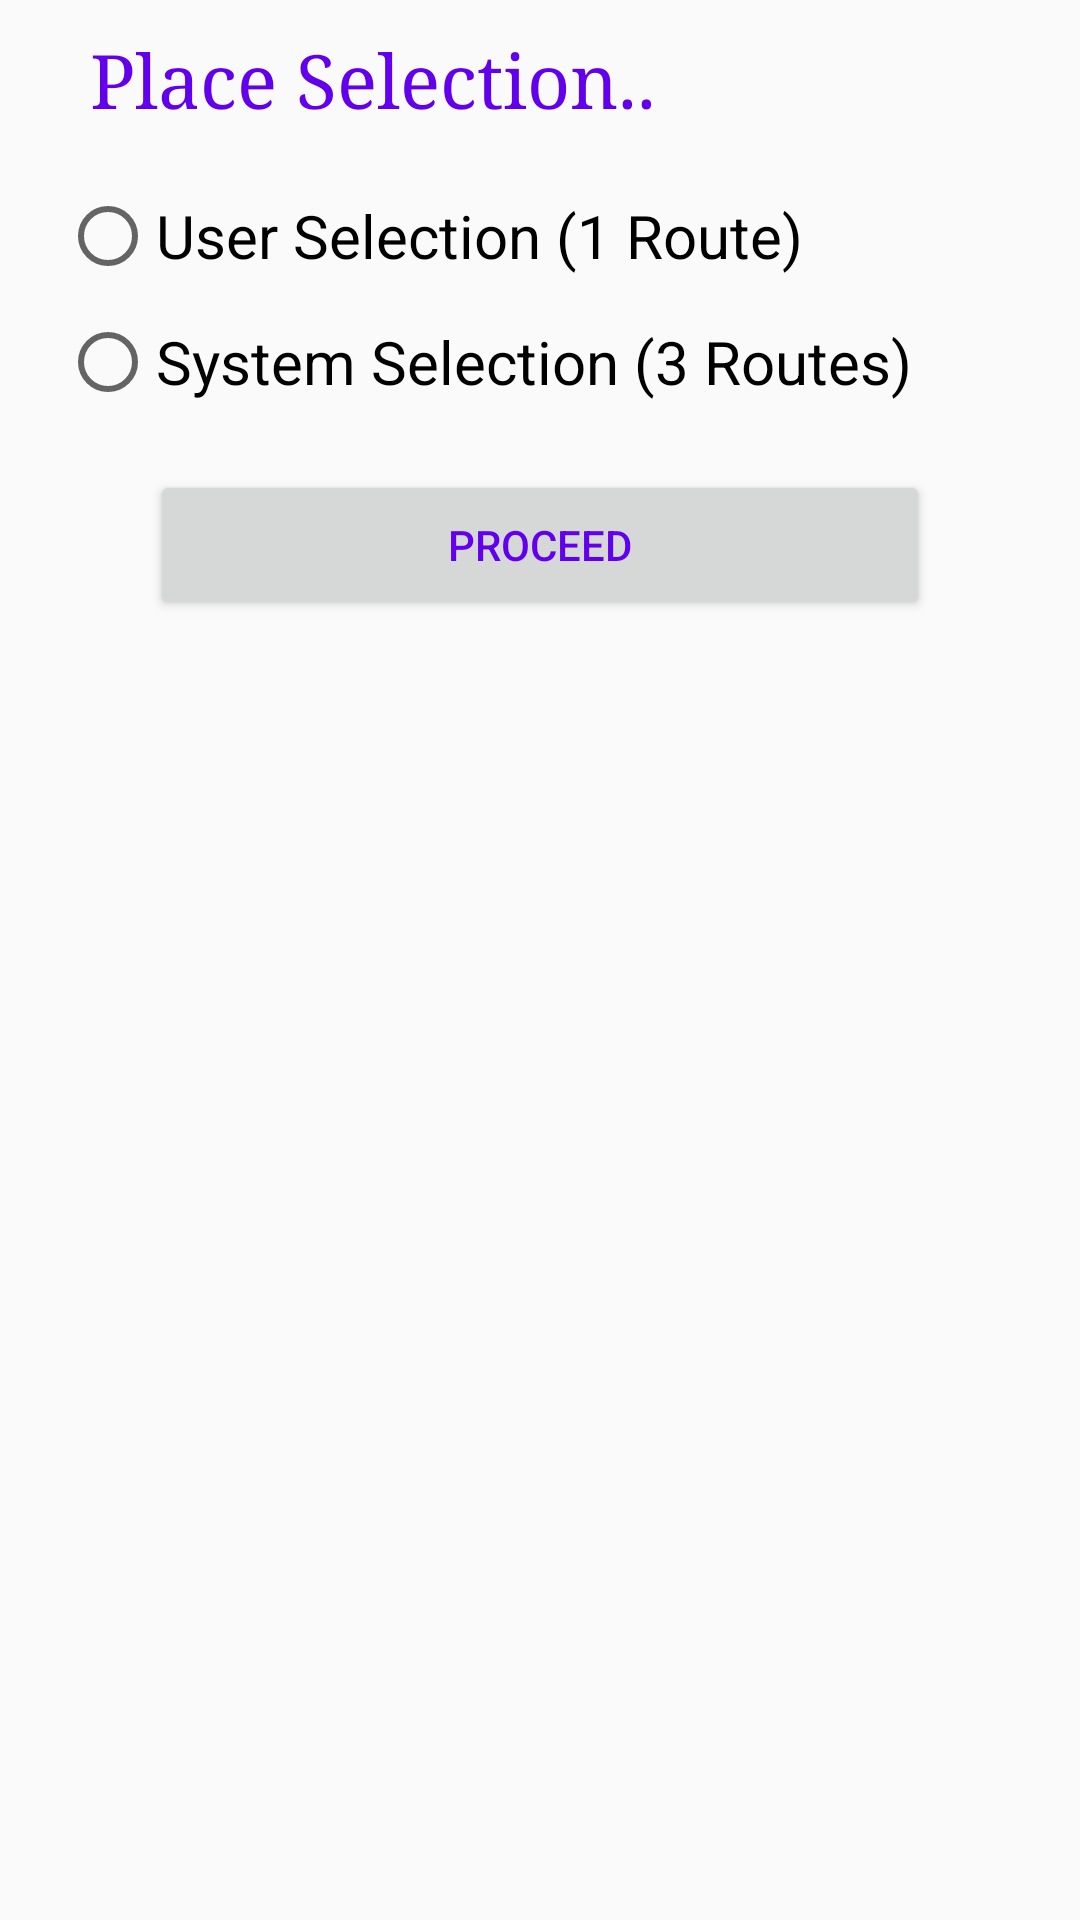

Reconstruct the res/layout file that produces this screen, plus the resources it refers to.
<!-- AndroidManifest.xml: application theme AppTheme -->
<!-- res/layout/choose.xml -->
<?xml version="1.0" encoding="utf-8"?>

<RelativeLayout xmlns:android="http://schemas.android.com/apk/res/android"
    android:layout_width="match_parent" android:layout_height="wrap_content">

    <TableLayout
        android:layout_width="match_parent"
        android:layout_height="wrap_content"
        android:layout_alignParentTop="true"
        android:layout_alignParentLeft="true"
        android:layout_alignParentStart="true">

        <TableRow
            android:layout_marginTop="10dp"
            android:layout_width="match_parent"
            android:layout_height="match_parent" >

            <TextView
                android:textColor="@color/colorPrimary"
                android:textSize="25dp"
                android:typeface="serif"
                android:layout_marginLeft="30dp"
                android:text="Place Selection.."
                android:layout_width="0dp"
                android:layout_weight="1"
                android:layout_height="wrap_content"
                android:id="@+id/textView12" />
        </TableRow>

        <TableRow
            android:layout_marginTop="20dp"
            android:layout_width="match_parent"
            android:layout_height="match_parent" >

            <RadioGroup
                android:layout_marginLeft="20dp"
                android:id="@+id/crg"
                android:layout_weight="1"
                android:layout_width="0dp"
                android:layout_height="wrap_content" >

                <RadioButton
                    android:textSize="20dp"
                    android:text="User Selection (1 Route)"
                    android:layout_width="wrap_content"
                    android:layout_height="wrap_content"
                    android:id="@+id/user"
                    android:layout_weight="1" />

                <RadioButton
                    android:layout_marginTop="10dp"
                    android:textSize="20dp"
                    android:text="System Selection (3 Routes)"
                    android:layout_width="wrap_content"
                    android:layout_height="wrap_content"
                    android:id="@+id/system"
                    android:layout_weight="1" />
            </RadioGroup>
        </TableRow>

        <TableRow
            android:layout_marginTop="20dp"
            android:layout_marginBottom="10dp"
            android:layout_width="match_parent"
            android:layout_height="match_parent" >

            <Button
                android:textColor="@color/colorPrimary"
                android:layout_marginLeft="50dp"
                android:layout_marginRight="50dp"
                android:text="Proceed"
                android:layout_width="0dp"
                android:gravity="center"
                android:layout_weight="1"
                android:layout_height="50dp"
                android:id="@+id/proceed" />
        </TableRow>

    </TableLayout>
</RelativeLayout>
<!-- resources referenced by this layout -->
<resources>
  <style name="AppTheme" parent="Theme.AppCompat.Light.DarkActionBar">
          
          <item name="colorPrimary">@color/colorPrimary</item>
          <item name="colorPrimaryDark">@color/colorPrimaryDark</item>
          <item name="colorAccent">@color/colorAccent</item>
      </style>
  <!-- not gathered from this repository: default colours our renderer supplied (Android Studio template values) -->
  <color name="colorPrimary">#FF6200EE</color>
  <color name="colorPrimaryDark">#FF3700B3</color>
  <color name="colorAccent">#FF03DAC5</color>
</resources>
